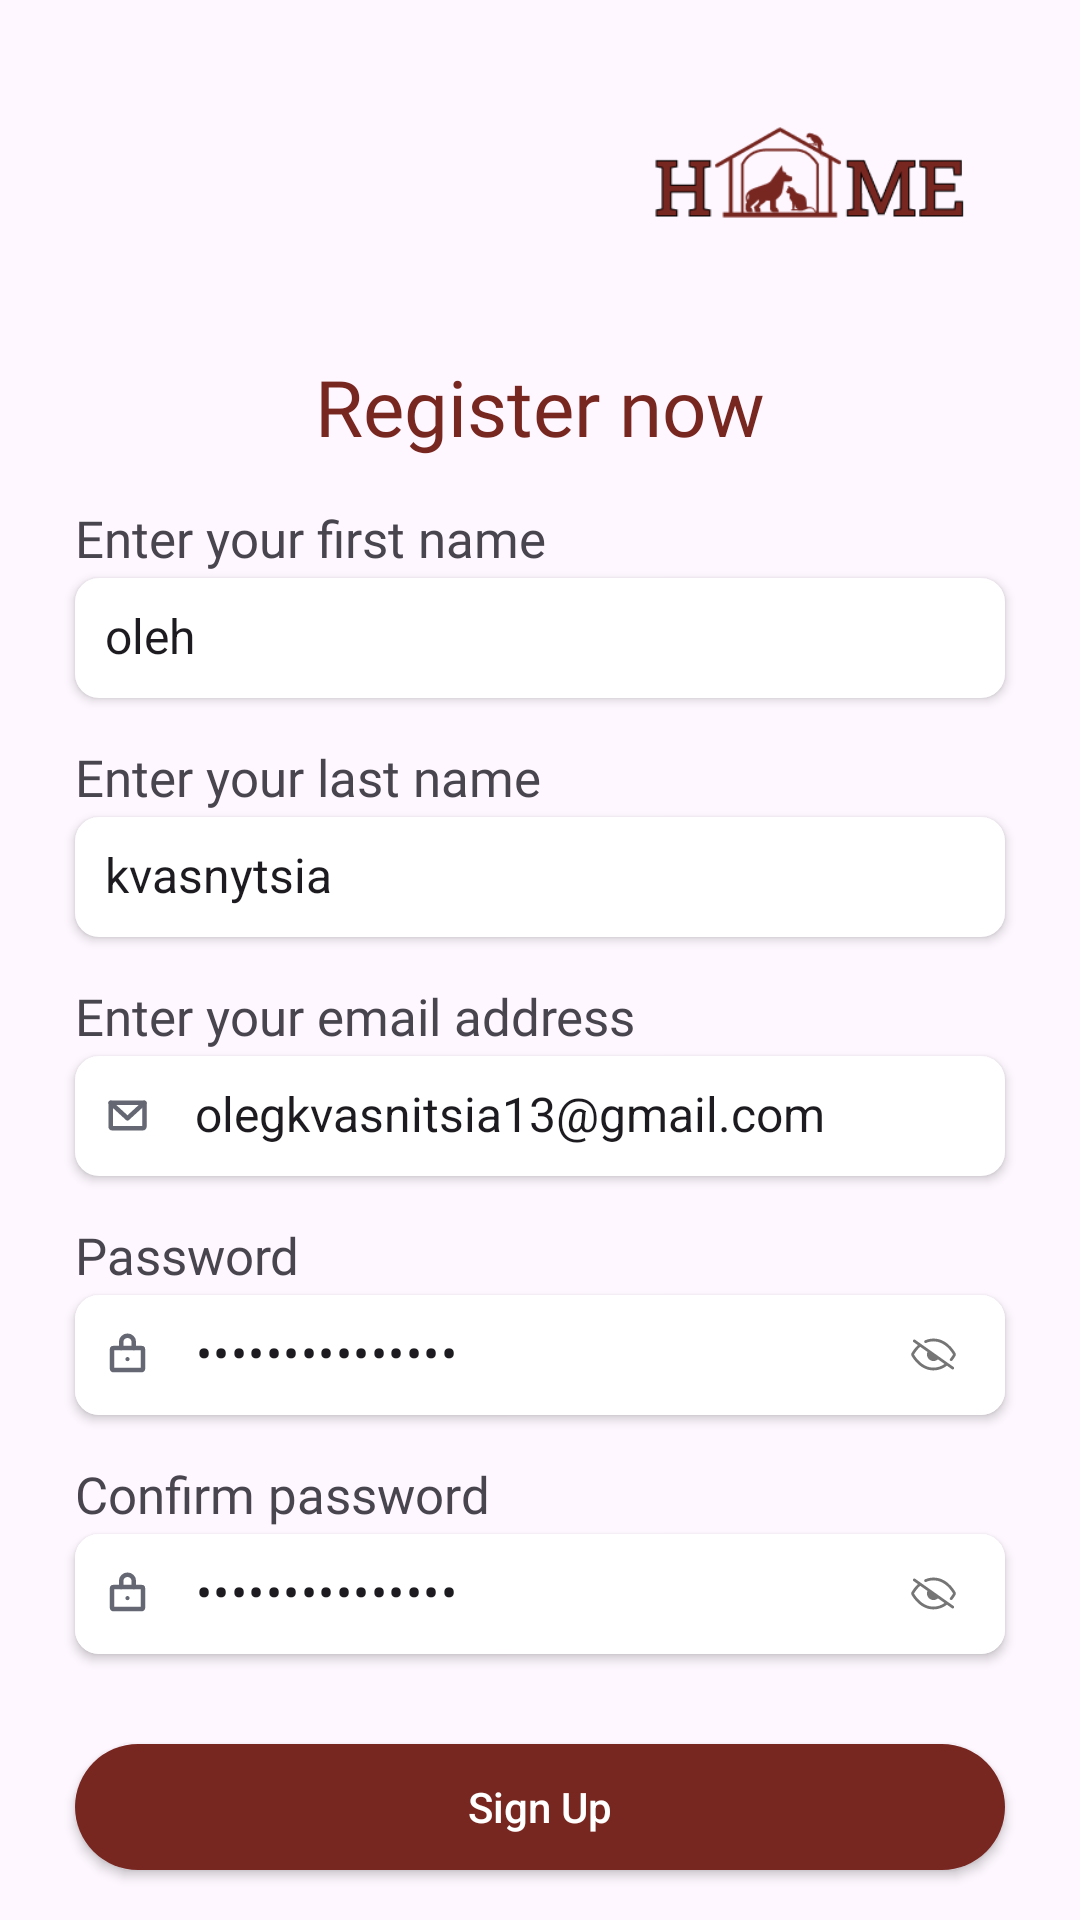

Reconstruct the res/layout file that produces this screen, plus the resources it refers to.
<!-- AndroidManifest.xml: application theme Theme.PetHome -->
<!-- res/layout/sign_up_layout.xml -->
<?xml version="1.0" encoding="utf-8"?>
<androidx.constraintlayout.widget.ConstraintLayout
    xmlns:android="http://schemas.android.com/apk/res/android"
    xmlns:app="http://schemas.android.com/apk/res-auto"
    xmlns:tools="http://schemas.android.com/tools"
    android:layout_width="match_parent"
    android:layout_height="match_parent">


    <androidx.constraintlayout.widget.Guideline
        android:id="@+id/guideline"
        android:layout_width="match_parent"
        android:layout_height="match_parent"
        android:orientation="horizontal"
        app:layout_constraintGuide_percent="0.25"
        />
    <ImageView
        android:id="@+id/imLogo"
        android:layout_width="112dp"
        android:layout_height="56dp"
        android:layout_marginStart="213dp"
        android:layout_marginTop="35dp"
        android:layout_marginEnd="30dp"
        app:layout_constraintEnd_toEndOf="parent"
        app:layout_constraintTop_toTopOf="parent"
        app:srcCompat="@drawable/logo" />

    <TextView
        android:id="@+id/tvMain"
        android:layout_width="0dp"
        android:layout_height="wrap_content"
        android:layout_marginStart="25dp"
        android:layout_marginEnd="25dp"
        android:layout_marginTop="20dp"
        android:fontFamily="@font/poppins_bold"
        android:gravity="center"
        android:text="Register now"
        android:textColor="#782620"
        android:textSize="26sp"
        app:layout_constraintBottom_toTopOf="@+id/guideline"
        app:layout_constraintEnd_toEndOf="parent"
        app:layout_constraintStart_toStartOf="parent"
        app:layout_constraintTop_toBottomOf="@+id/imLogo" />

    <TextView
        android:id="@+id/tvFirstName"
        android:layout_width="wrap_content"
        android:layout_height="wrap_content"
        android:layout_marginTop="15dp"
        android:textSize="17sp"
        android:fontFamily="@font/poppins"
        android:text="Enter your first name"
        app:layout_constraintStart_toStartOf="@+id/tvMain"
        app:layout_constraintTop_toBottomOf="@+id/tvMain" />


    <EditText
        android:id="@+id/edFirstName"
        android:layout_width="0dp"
        android:background="@drawable/rounded_edit_text"
        android:layout_height="40dp"
        android:layout_marginTop="2dp"
        android:ems="10"
        android:text="oleh"
        android:inputType="textPersonName"
        android:textSize="16sp"
        android:elevation="2dp"


        android:includeFontPadding="false"
        android:paddingStart="10dp"
        android:hint="First name"
        android:textColorHint="#656773"
        app:layout_constraintEnd_toEndOf="@+id/tvMain"
        app:layout_constraintStart_toStartOf="@+id/tvFirstName"
        app:layout_constraintTop_toBottomOf="@+id/tvFirstName" />


    <TextView
        android:id="@+id/tvLastName"
        android:layout_width="wrap_content"
        android:layout_height="wrap_content"
        android:layout_marginTop="15dp"
        android:textSize="17sp"
        android:fontFamily="@font/poppins"
        android:text="Enter your last name"
        app:layout_constraintStart_toStartOf="@+id/tvMain"
        app:layout_constraintTop_toBottomOf="@+id/edFirstName" />


    <EditText
        android:id="@+id/edLastName"
        android:layout_width="0dp"
        android:background="@drawable/rounded_edit_text"
        android:layout_height="40dp"
        android:layout_marginTop="2dp"
        android:ems="10"
        android:text="kvasnytsia"
        android:inputType="textPersonName"
        android:textSize="16sp"
        android:elevation="2dp"


        android:includeFontPadding="false"
        android:paddingStart="10dp"
        android:hint="Last name"
        android:textColorHint="#656773"
        app:layout_constraintEnd_toEndOf="@+id/tvMain"
        app:layout_constraintStart_toStartOf="@+id/tvLastName"
        app:layout_constraintTop_toBottomOf="@+id/tvLastName" />

    <TextView
        android:id="@+id/tvEmail"
        android:layout_width="wrap_content"
        android:layout_height="wrap_content"
        android:layout_marginTop="15dp"
        android:textSize="17sp"
        android:fontFamily="@font/poppins"
        android:text="Enter your email address"
        app:layout_constraintStart_toStartOf="@+id/tvMain"
        app:layout_constraintTop_toBottomOf="@+id/edLastName" />


    <EditText
        android:id="@+id/edEmail"
        android:layout_width="0dp"
        android:background="@drawable/rounded_edit_text"
        android:layout_height="40dp"
        android:layout_marginTop="2dp"
        android:ems="10"
        android:inputType="textEmailAddress"
        android:textSize="16sp"
        android:text="olegkvasnitsia13@gmail.com"
        android:elevation="2dp"
        android:drawableStart="@drawable/envelope_simple"
        android:drawablePadding="15dp"

        android:includeFontPadding="false"
        android:paddingStart="10dp"
        android:hint="main@email.com"
        android:textColorHint="#656773"
        app:layout_constraintEnd_toEndOf="@+id/tvMain"
        app:layout_constraintStart_toStartOf="@+id/tvEmail"
        app:layout_constraintTop_toBottomOf="@+id/tvEmail" />

    <TextView
        android:id="@+id/tvPassword"
        android:layout_width="wrap_content"
        android:layout_height="wrap_content"
        android:layout_marginTop="15dp"
        android:fontFamily="@font/poppins"
        android:textSize="17sp"
        android:text="Password"
        app:layout_constraintStart_toStartOf="@+id/edEmail"
        app:layout_constraintTop_toBottomOf="@+id/edEmail" />


    <androidx.cardview.widget.CardView
        android:id="@+id/cardCreatePassword"
        android:layout_width="0dp"
        android:layout_height="wrap_content"
        android:layout_marginTop="2dp"
        app:cardCornerRadius="8dp"
        app:cardElevation="2dp"
        app:layout_constraintEnd_toEndOf="@+id/edEmail"
        app:layout_constraintStart_toStartOf="@+id/tvPassword"
        app:layout_constraintTop_toBottomOf="@+id/tvPassword">

        <com.google.android.material.textfield.TextInputLayout

            android:layout_width="match_parent"
            android:layout_height="match_parent"
            android:textColorHint="#656773"
            app:boxBackgroundColor="@color/white"
            app:boxBackgroundMode="filled"
            app:hintEnabled="false"
            app:passwordToggleEnabled="true"
            app:passwordToggleDrawable="@drawable/show_password_selector"
            app:boxStrokeWidth="0dp"
            app:boxStrokeWidthFocused="0dp"
            >

            <EditText
                android:id="@+id/edCreatePassword"
                android:layout_width="match_parent"
                android:layout_height="40dp"
                android:ems="10"
                android:paddingVertical="5dp"
                android:inputType="textPassword"
                android:textSize="16sp"
                android:text="BEVh'f&amp;MM79'y}B"
                android:drawableStart="@drawable/lock"
                android:drawablePadding="15dp"
                android:includeFontPadding="false"
                android:paddingStart="10dp"
                android:hint="Enter your password"
                android:textColorHint="#656773"/>

        </com.google.android.material.textfield.TextInputLayout>
    </androidx.cardview.widget.CardView>

    <TextView
        android:id="@+id/tvConfirmPassword"
        android:layout_width="wrap_content"
        android:layout_height="wrap_content"
        android:layout_marginTop="15dp"
        android:fontFamily="@font/poppins"
        android:textSize="17sp"
        android:text="Confirm password"
        app:layout_constraintStart_toStartOf="@+id/cardCreatePassword"
        app:layout_constraintTop_toBottomOf="@+id/cardCreatePassword" />

<androidx.cardview.widget.CardView
        android:id="@+id/cardConfirmPassword"
        android:layout_width="0dp"
        android:layout_height="wrap_content"
        android:layout_marginTop="2dp"
        app:cardCornerRadius="8dp"
        app:cardElevation="2dp"
        app:layout_constraintEnd_toEndOf="@+id/edEmail"
        app:layout_constraintStart_toStartOf="@+id/tvPassword"
        app:layout_constraintTop_toBottomOf="@+id/tvConfirmPassword">

        <com.google.android.material.textfield.TextInputLayout
            android:layout_width="match_parent"
            android:layout_height="match_parent"
            android:textColorHint="#656773"
            app:boxBackgroundColor="@color/white"
            app:boxBackgroundMode="filled"
            app:hintEnabled="false"
            app:passwordToggleEnabled="true"
            app:passwordToggleDrawable="@drawable/show_password_selector"
            app:boxStrokeWidth="0dp"
            app:boxStrokeWidthFocused="0dp">

            <EditText
                android:id="@+id/edConfirmPassword"
                android:layout_width="match_parent"
                android:layout_height="40dp"
                android:ems="10"
                android:paddingVertical="5dp"
                android:inputType="textPassword"
                android:textSize="16sp"
                android:drawableStart="@drawable/lock"
                android:drawablePadding="15dp"
                android:text="BEVh'f&amp;MM79'y}B"
                android:includeFontPadding="false"
                android:paddingStart="10dp"
                android:hint="Repeat your password"
                android:textColorHint="#656773"/>

        </com.google.android.material.textfield.TextInputLayout>
    </androidx.cardview.widget.CardView>


    <androidx.appcompat.widget.AppCompatButton
        android:id="@+id/btSignUp"
        android:layout_width="0dp"
        android:layout_height="42dp"
        android:layout_marginTop="30dp"
        android:background="@drawable/button_bg"
        android:gravity="center"
        android:text="Sign Up"
        android:textAllCaps="false"
        android:textColor="@color/white"

        android:textSize="14sp"
        app:layout_constraintEnd_toEndOf="@+id/cardConfirmPassword"
        app:layout_constraintStart_toStartOf="@+id/cardConfirmPassword"
        app:layout_constraintTop_toBottomOf="@+id/cardConfirmPassword" />

    <include
        android:id="@+id/include"
        layout="@layout/footer_layout"
        android:layout_width="match_parent"
        android:layout_height="70dp"
        app:layout_constraintBottom_toBottomOf="parent"
        app:layout_constraintEnd_toEndOf="parent"
        app:layout_constraintStart_toStartOf="parent" />
</androidx.constraintlayout.widget.ConstraintLayout>
<!-- res/layout/footer_layout.xml (included above) -->
<?xml version="1.0" encoding="utf-8"?>
<RelativeLayout xmlns:android="http://schemas.android.com/apk/res/android"
    android:layout_width="match_parent"
    android:layout_height="100dp"
    android:gravity="center">

    <TextView
        android:layout_width="wrap_content"
        android:layout_height="wrap_content"
        android:textColor="#656773"

        android:fontFamily="@font/poppins"
        android:text="\u00A9 2023 PetHome. All rights reserved."/>

</RelativeLayout>
<!-- resources referenced by this layout -->
<resources>
  <color name="white">#FFFFFFFF</color>
  <!-- drawable button_bg (drawable) -->
  <?xml version="1.0" encoding="utf-8"?>
  <shape xmlns:android="http://schemas.android.com/apk/res/android">
      <solid android:color="#782620" />
      <corners android:radius="90dp"/>
      <size android:width="30dp" android:height="20dp"/>
  </shape>
  <!-- drawable envelope_simple (drawable) -->
  <vector xmlns:android="http://schemas.android.com/apk/res/android"
      android:width="15dp"
      android:height="15dp"
      android:viewportWidth="15"
      android:viewportHeight="15">
    <path
        android:pathData="M1.875,3.281H13.125V11.25C13.125,11.374 13.076,11.493 12.988,11.582C12.9,11.669 12.781,11.719 12.656,11.719H2.344C2.219,11.719 2.1,11.669 2.012,11.582C1.924,11.493 1.875,11.374 1.875,11.25V3.281Z"
        android:strokeLineJoin="round"
        android:strokeWidth="1.5"
        android:fillColor="#00000000"
        android:strokeColor="#656773"
        android:strokeLineCap="round"/>
    <path
        android:pathData="M13.125,3.281L7.5,8.438L1.875,3.281"
        android:strokeLineJoin="round"
        android:strokeWidth="1.5"
        android:fillColor="#00000000"
        android:strokeColor="#656773"
        android:strokeLineCap="round"/>
  </vector>
  <!-- drawable lock (drawable) -->
  <vector xmlns:android="http://schemas.android.com/apk/res/android"
      android:width="15dp"
      android:height="15dp"
      android:viewportWidth="15"
      android:viewportHeight="15">
    <path
        android:pathData="M12.188,5.369H2.813C2.554,5.369 2.344,5.574 2.344,5.828V12.248C2.344,12.502 2.554,12.707 2.813,12.707H12.188C12.446,12.707 12.656,12.502 12.656,12.248V5.828C12.656,5.574 12.446,5.369 12.188,5.369Z"
        android:strokeLineJoin="round"
        android:strokeWidth="1.5"
        android:fillColor="#00000000"
        android:strokeColor="#656773"
        android:strokeLineCap="round"/>
    <path
        android:pathData="M5.391,5.369V3.305C5.391,2.758 5.613,2.233 6.008,1.846C6.404,1.459 6.941,1.241 7.5,1.241C8.059,1.241 8.596,1.459 8.992,1.846C9.387,2.233 9.609,2.758 9.609,3.305V5.369"
        android:strokeLineJoin="round"
        android:strokeWidth="1.5"
        android:fillColor="#00000000"
        android:strokeColor="#656773"
        android:strokeLineCap="round"/>
    <path
        android:pathData="M7.5,9.726C7.888,9.726 8.203,9.418 8.203,9.038C8.203,8.658 7.888,8.35 7.5,8.35C7.112,8.35 6.797,8.658 6.797,9.038C6.797,9.418 7.112,9.726 7.5,9.726Z"
        android:fillColor="#656773"/>
  </vector>
  <!-- drawable rounded_edit_text (drawable) -->
  <?xml version="1.0" encoding="utf-8"?>
  <shape xmlns:android="http://schemas.android.com/apk/res/android"
      android:shape="rectangle">
  
      <solid android:color="#FFFFFF" />
      <corners
          android:radius="8dp" />
  </shape>
  <!-- drawable show_password_selector (drawable) -->
  <?xml version="1.0" encoding="utf-8"?>
  <selector xmlns:android="http://schemas.android.com/apk/res/android">
      <item android:drawable="@drawable/eye_24" android:state_checked="true"/>
      <item android:drawable="@drawable/eye_slash_24"/>
  </selector>
  <style name="Theme.PetHome" parent="Base.Theme.PetHome" />
  <style name="Base.Theme.PetHome" parent="Theme.Material3.Light.NoActionBar">
          
  
          <item name="android:windowTranslucentStatus">true</item>
  
          <item name="android:windowLightStatusBar">true</item>
          <item name="android:forceDarkAllowed">false</item>
      </style>
</resources>
